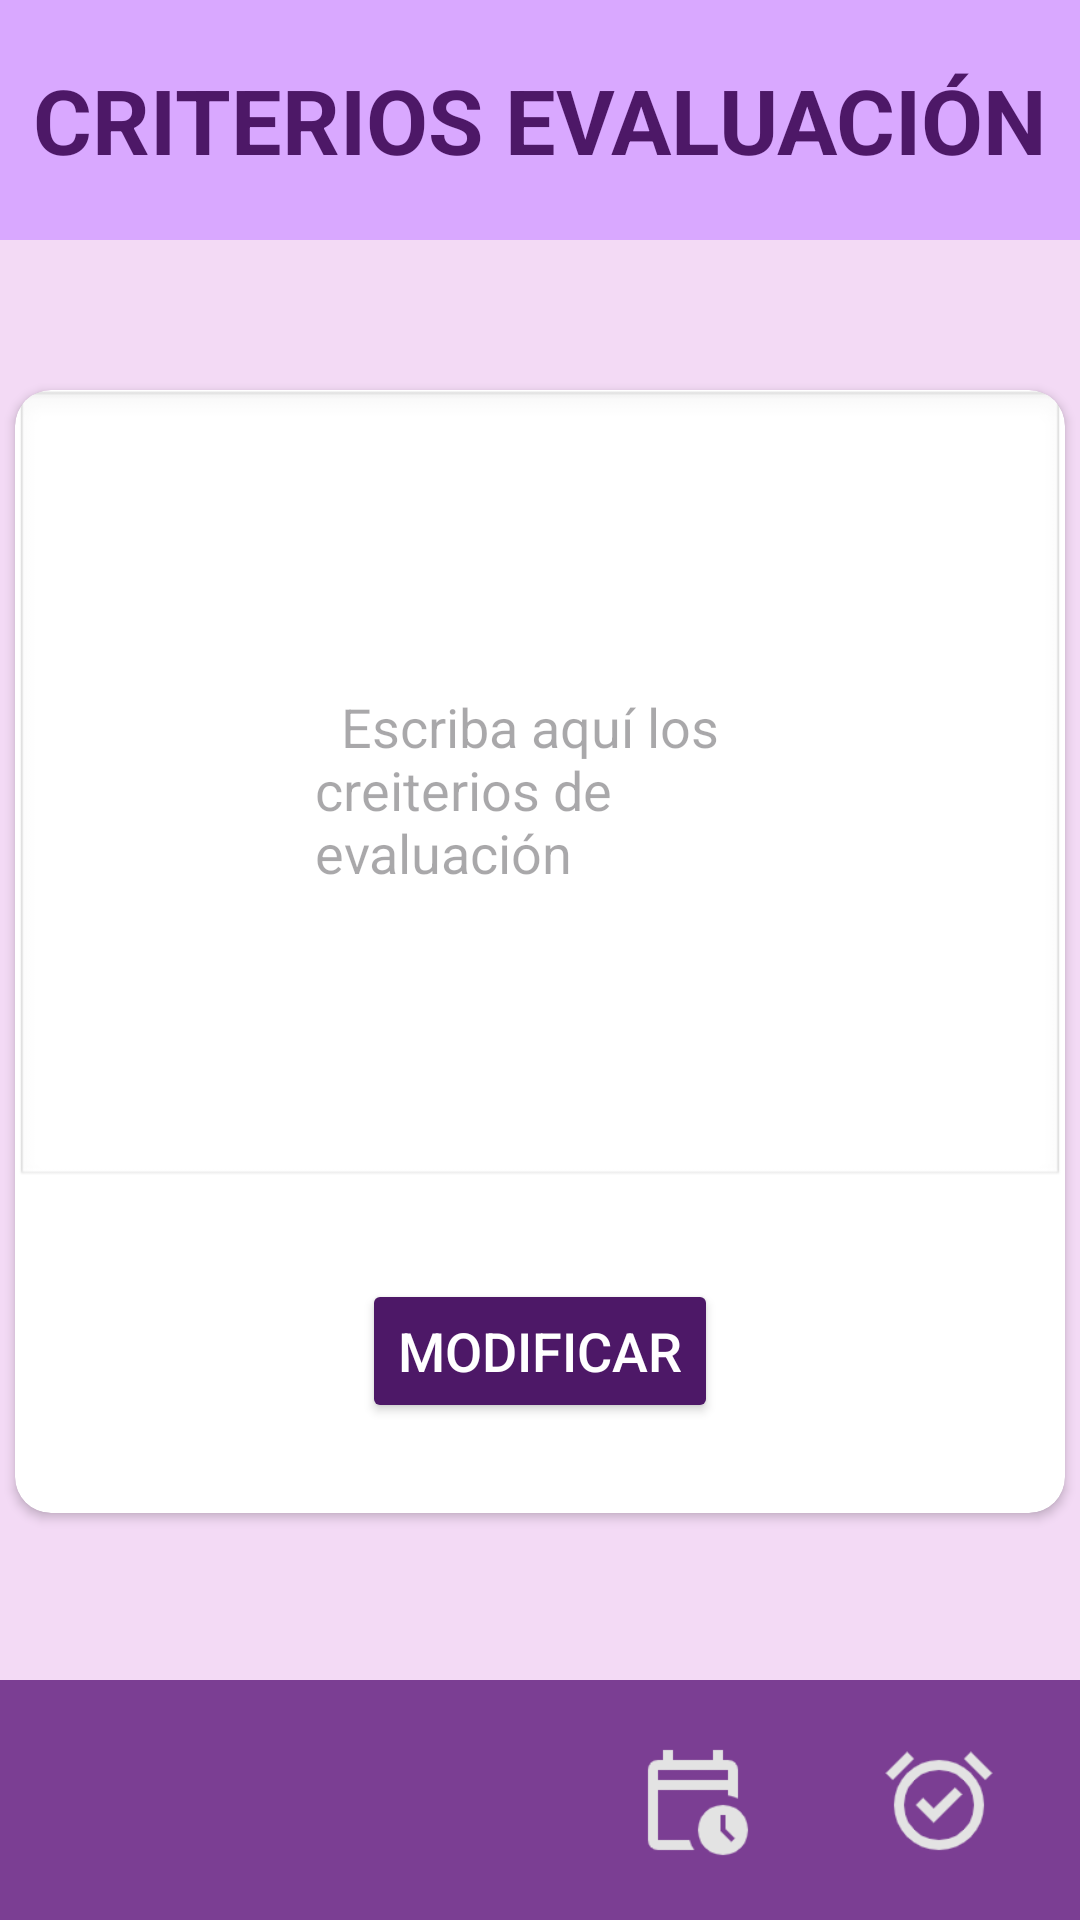

Here is an Android app screen rendered from its layout file. Give the layout XML and the strings, colors and styles it references.
<!-- AndroidManifest.xml: application theme Theme.ProyectoStudyUS -->
<!-- res/layout/activity_evaluation_criteria.xml -->
<?xml version="1.0" encoding="utf-8"?>
<androidx.constraintlayout.widget.ConstraintLayout
    xmlns:android="http://schemas.android.com/apk/res/android"
    xmlns:app="http://schemas.android.com/apk/res-auto"
    android:layout_width="match_parent"
    android:layout_height="match_parent"
    android:background="#F3DAF5">

    
    <TextView
        android:id="@+id/tvTitle"
        android:layout_width="0dp"
        android:layout_height="80dp"
        android:background="#D9A8FF"
        android:text="CRITERIOS EVALUACIÓN"
        android:textColor="#4D1867"
        android:textSize="30sp"
        android:textStyle="bold"
        android:gravity="center"
        app:layout_constraintTop_toTopOf="parent"
        app:layout_constraintStart_toStartOf="parent"
        app:layout_constraintEnd_toEndOf="parent" />

    
    <androidx.cardview.widget.CardView
        android:id="@+id/cardForm"
        android:layout_width="350dp"
        android:layout_height="wrap_content"
        android:background="#EAD3FF"
        android:padding="36dp"
        app:cardCornerRadius="12dp"
        app:layout_constraintTop_toBottomOf="@id/tvTitle"
        app:layout_constraintEnd_toEndOf="parent"
        app:layout_constraintStart_toStartOf="parent"
        android:layout_marginTop="50dp">

        <LinearLayout
            android:layout_width="match_parent"
            android:layout_height="wrap_content"
            android:orientation="vertical">

            <EditText
                android:id="@+id/etNombreAsignatura"
                android:layout_width="match_parent"
                android:layout_height="wrap_content"
                android:background="@android:drawable/edit_text"
                android:hint="  Escriba aquí los creiterios de evaluación"
                android:padding="100dp"/>

            
            <Button
                android:id="@+id/btnGuardar"
                android:layout_width="wrap_content"
                android:layout_height="wrap_content"
                android:layout_gravity="center"
                android:layout_marginTop="30dp"
                android:layout_marginBottom="30dp"
                android:backgroundTint="#4D1867"
                android:onClick="guardarFormulario"
                android:text="Modificar"
                android:textColor="#FFFFFF"
                android:textSize="18sp"/>

        </LinearLayout>
    </androidx.cardview.widget.CardView>




    
    <LinearLayout
        android:layout_width="match_parent"
        android:layout_height="80dp"
        android:background="#7B3E93"
        android:orientation="horizontal"
        android:paddingHorizontal="16dp"
        android:gravity="center"
        app:layout_constraintBottom_toBottomOf="parent">

        <ImageView
            android:layout_width="0dp"
            android:layout_height="40dp"
            android:src="@drawable/ic_house"
            android:contentDescription="Editar"
            android:layout_weight="1"/>

        <ImageView
            android:layout_width="40dp"
            android:layout_height="40dp"
            android:layout_weight="1"
            android:contentDescription="Calendario"
            android:src="@drawable/ic_calender" />

        <ImageView
            android:layout_width="40dp"
            android:layout_height="40dp"
            android:src="@drawable/ic_horario"
            android:contentDescription="Horario"
            android:layout_weight="1"/>

        <ImageView
            android:layout_width="0dp"
            android:layout_height="40dp"
            android:src="@drawable/ic_clock"
            android:contentDescription="Reloj"
            android:layout_weight="1"/>
    </LinearLayout>


</androidx.constraintlayout.widget.ConstraintLayout>
<!-- resources referenced by this layout -->
<resources>
  <!-- drawable ic_clock: png bitmap (drawable, 2550 bytes) -->
  <!-- drawable ic_horario: png bitmap (drawable, 1726 bytes) -->
  <style name="Theme.ProyectoStudyUS" parent="Base.Theme.ProyectoStudyUS" />
  <style name="Base.Theme.ProyectoStudyUS" parent="Theme.Material3.DayNight.NoActionBar">
          
          
      </style>
</resources>
